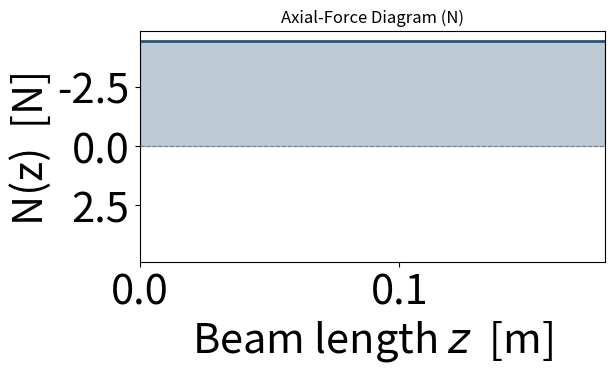
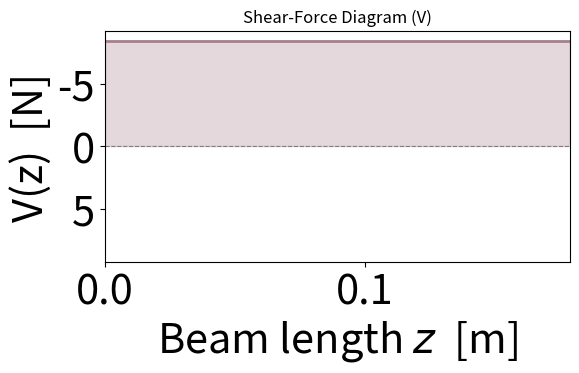
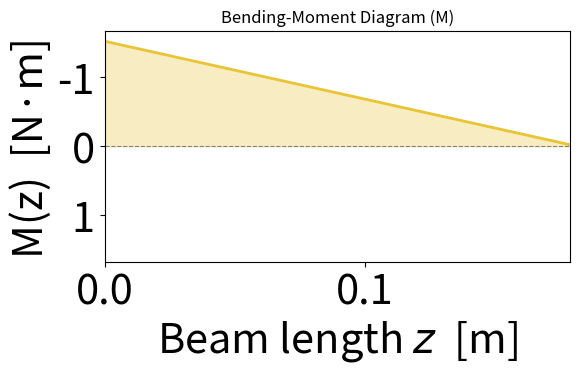
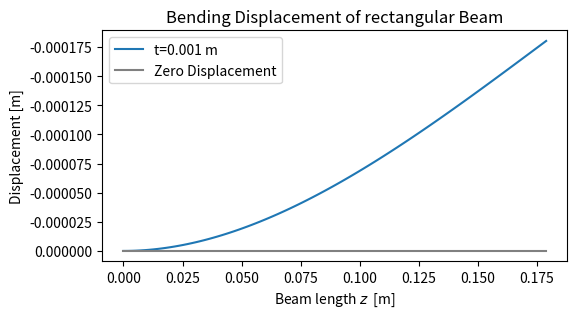
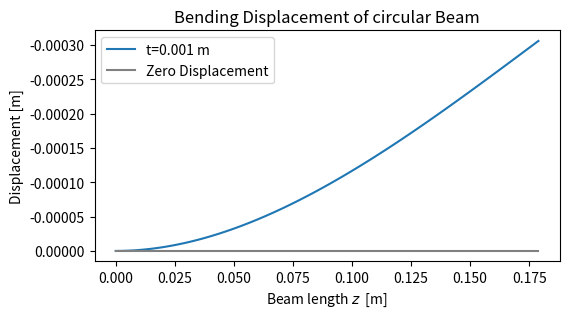

Write the Python code that produced these figures, in order.
import numpy as np
import matplotlib.pyplot as plt
# -------------------------------------------------------------
#   Material property sheet  ―  Carbon-Fibre / PEEK laminate
#   (continuous UD fibres, ~55 % Vf, room-temperature data)
#   Units: SI  (kg, m, N, Pa, J, °C)
# -------------------------------------------------------------
CF_PEEK = {
    # PHYSICAL
    "rho"           : 1550,           # density ρ  [kg/m³]

    # ELASTIC MODULI  (use the one that matches your lay-up)
    "E_long"        : 150 * 10**9,           # UD 0° modulus  [Pa]
    "E_quasi_iso"   : 75 *10**9,            # quasi-isotropic laminate  [Pa]
    "G_in_plane"    : 5.0 *10**9,           # shear modulus  ±45° laminate [Pa]
    "nu"            : 0.3,             # Poisson’s ratio  (average)

    # STRENGTH ALLOWABLES (already knocked-down, A-basis) – apply project SF!
    "sigma_t_allow" : 2.5 *10** 8,           # tensile allow (0°)  [Pa]
    "sigma_c_allow" : 2.0 *10** 8,           # compressive allow (0°) [Pa]
    "tau_allow"     : 9.0 *10** 7,           # in-plane shear allow  [Pa]
}

# 2024-T3 aluminium (sheet) – key room-temperature properties
Al2024_T3 = {
    "rho": 2780,              # kg/m^3
    "E": 73e9,                    # Pa  (Young’s modulus)
    "G": 27e9,                    # Pa  (shear modulus)
    "melting_range": (502, 638),  # °C  (solidus, liquidus)
    "Tg": None,                   # not applicable – fully crystalline
    "sigma_y": 345e6,             # Pa  (0.2 % yield strength)
    "sigma_UTS": 483e6            # Pa  (ultimate tensile strength)
}

# CFRP (carbon-fibre reinforced polymer) – key properties
CFRP = {
    "rho": 1560,              # kg/m^3
    "E_flex": 4.1e9,              # Pa  (Flexural modulus)
    "E_tens": 131e9,              # Pa  (Tensile modulus 0°)
    "E_comp": 128e9,              # Pa  (Compressive modulus 0°)
    "G": 128e9,                   # Pa  (shear modulus)
    "Tg": 194,                    # °C  (glass-transition temperature)
    "sigma_Comp": 1680e6,         # Pa  (ultimate compressive strength)
    "sigma_Tens": 1620e6          # Pa  (ultimate tensile strength)
}


def calc_nvm(L=0.17889, h=3.175, Tz=-4.429, Ty=-7.6716, Wr=1.6527888, PLOT=True):
    """
    Cantilever beam (drone arm) with three tip-loads:
        Tz : horizontal (rightwards positive) tip force  [N]
        Ty : vertical (downwards positive) tip force  [N]
        Wr : vertical downward weight due to motor, ESC and propellor   [N]

    Returns axial-force N(x), shear-force V(x), and bending-moment M(x)
    diagrams and shows them with Matplotlib.
    """
    # ---- fixed-end reactions ----
    Rz = Tz                 # horizontal reaction at root
    Ry = Ty - Wr            # vertical reaction  (↑ if +ve)
    Mr = (Ty - Wr) * L + h * Tz    # reaction moment   (counter-clockwise +)

    # discretise beam for plotting
    x  = np.linspace(0, L, 400)
    N  = Rz * np.ones_like(x)           # axial: constant
    V  = Ry * np.ones_like(x)           # shear: constant
    M  = Mr - Ry * x                    # bending: linear

    # quick print-out of reactions
    print("\n=== Reactions at x = 0 (root) ===")
    print(f"Rz = {Rz:7.3f}  N")
    print(f"Ry = {Ry:7.3f}  N")
    print(f"Mr = {Mr:7.3f}  N·m")
    print("===============================\n")

    if PLOT:
        colours = ["#26547C",  # YInMn Blue
                   "#A6808C",  # Mountbatten Pink
                   "#EAC435"]  # Saffron
        # ----- plots -----
        for (data, title, ylabel), col in zip(
            [(N, "Axial-Force Diagram (N)",     "N(z)  [N]"),
            (V, "Shear-Force Diagram (V)",     "V(z)  [N]"),
            (M, "Bending-Moment Diagram (M)", "M(z)  [N·m]")],
            colours):
            plt.figure(figsize=(6, 3))
            plt.plot(x, data, linewidth=2, color=col)          # main curve
            plt.axhline(0, color="gray", linestyle="--", linewidth=0.8)
            plt.fill_between(x, data, color=col, alpha=0.30)   # lighter tint
            plt.title(title)
            plt.xlim(0, L)
            plt.ylim(-np.max(np.abs(data))*1.1, np.max(np.abs(data))*1.1)
            plt.gca().invert_yaxis()
            plt.xlabel(r"Beam length $z$  [m]", fontsize=30)  # axis title
            plt.ylabel(ylabel, fontsize=30)
            plt.tick_params(axis='both', which='major', labelsize=30)  # tick numbers
            plt.grid(False)
    
    return N, V, M


def calc_mmoi_rec(b, h, t,):    
    """
    Cal
    c = h / 2culate the moment of inertia of a rectangular beam
    """
    I_rec = (b * h**3) / 12 - (b - 2*t) * (h - 2*t)**3 / 12
    A = b * h - (b - 2* t) * (h - 2* t)
    return I_rec, A


def calc_mmoi_circ(d0, t):
    """
    Cal
    c = d0 / 2culate the moment of inertia of a tube beam
    """
    I_circ = np.pi * (d0**4 - (d0 - 2*t)**4) / 64
    A = np.pi * (d0**2 - (d0 - 2*t)**2) / 4
    return I_circ, A


def calc_bending_displacement(P, I, L, E):
    """
    Calculate the bending stress in a beam
    """
    x = np.linspace(0, L, 100) # Discretize the beam length
    delta = P * L**3 / (3 * E * I) # Bending displacement formula
    delta_y = P * x**2 / (6 * E * I) * (3 * L - x) # Bending displacement formula
    slope = P * L**2 / (2 * E * I) # Slope of the beam

    return delta, delta_y, slope


def calc_buckling_load(E, I, L, n=0.25):
    """

    c is distance from the neutral axis to the most distant fibre where you want the stress (m)     Calculate the buckling load of a beam
    """
    return n *(np.pi**2 * E * I) / (L)**2


def calc_bending_stress(M, I, c):
    """
    Calculate the bending stress in a beam IN MPa
    """
    return M * c / I

def calc_normal_stress(N, A):
    """
    Calculate the normal stress in a beam
    """
    return N / A


def calc_mass(A, L, h, rho):
    """
    Calculate the mass of a beam
    """
    return A * L * rho + A * h * rho


if __name__ == "__main__":
    L = 0.17889 # Length of the beam in meters
    h = 0.005175  # Height of the beam in meters
    x = np.linspace(0, L, 100) # Discretize the beam length
    Tz = -4.429 # Horizontal force in Newtons
    Ty = -7.6716 # Vertical force in Newtons
    Wr = 0.7012188 # Motor + ESC + propellor weight in Newtons

    P = Wr + Ty # Total load on the beam in Newtons

    # Plot the NVM diagrams
    N, V, M = calc_nvm(L, h, Tz, Ty, Wr, PLOT=True)

    # Define the dimensions
    b = 0.01
    h = 0.01
    d0 = 0.01

    rect_dict = {}
    circ_dict = {} 
    # , 0.002, 0.004, 0.006
    # Test the moment of inertia calculation for different wall thicknesses
    for material in ["CFRP", "Al2024_T3", "CF_PEEK"]:
        E = CFRP["E_tens"] if material == "CFRP" else Al2024_T3["E"] if material == "Al2024_T3" else CF_PEEK["E_long"]
        rho = CFRP["rho"] if material == "CFRP" else Al2024_T3["rho"] if material == "Al2024_T3" else CF_PEEK["rho"]
        for beam in ["rect", "circ"]:
            for t in [0.001]:
                sub_dict = {}

                # Calculate moment of inertia and area
                if beam == "rect":
                    # Rectangular beam
                    I, A = calc_mmoi_rec(b, h, t)
                else:
                    # Circular beam
                    I, A = calc_mmoi_circ(d0, t)
                sub_dict["MMOI"] = I

                # Calculate buckling load of the beam
                sub_dict["Buckling"] = calc_buckling_load(E, I, L)

                # Calculate bending displacement and slope
                delta, delta_y, slope = calc_bending_displacement(P, I, L, E)
                sub_dict["Max Displacement"] = delta
                sub_dict["Slope"] = slope
                sub_dict["Displacement"] = delta_y

                # Calculate normal and bending stress
                norm_stress = calc_normal_stress(N, A)
                if beam == "rect":
                    comp_bend_stress = calc_bending_stress(M, I, h/2)
                    tens_bend_stress = calc_bending_stress(M, I, -h/2)
                else:
                    comp_bend_stress = calc_bending_stress(M, I, d0/2)
                    tens_bend_stress = calc_bending_stress(M, I, -d0/2)
                sub_dict["Max Stress State"] = np.max(tens_bend_stress + norm_stress)
                sub_dict["Min Stress State"] = np.min(comp_bend_stress + norm_stress)

                # Calculate mass of the beam
                sub_dict["Mass"] = calc_mass(A, L, h, rho)

                # Store the results in the dictionary
                if beam == "rect":
                    rect_dict[t] = sub_dict
                else:
                    circ_dict[t] = sub_dict
        
        # Print the results
        for beam in ["rect", "circ"]:
            for t, data in (rect_dict if beam == "rect" else circ_dict).items():
                print(f"{beam} beam with t={t:.3f} m:")
                print(f"  Material: {material}")
                print(f"  Moment of Inertia: {data['MMOI'] * 1e12:.3e} mm^4")
                print(f"  Buckling Load: {data['Buckling']:.3e} N")
                print(f"  Max Displacement: {np.max(data['Max Displacement']) * 1e3:.3e} mm")
                print(f"  Slope: {data['Slope']:.3e} rad")
                print(f"  Max Stress State: {np.max(data['Max Stress State']) * 1e-6:.3f} MPa")
                print(f"  Min Stress State: {np.min(data['Min Stress State']) * 1e-6:.3f} MPa")
                print(f"  Mass: {data['Mass'] * 1e3:.3f} gg")
                print("==========================")
    
    for beam in ["rectangular", "circular"]:
        plt.figure(figsize=(6,3))
        for t, data in (rect_dict if beam == "rectangular" else circ_dict).items():
            plt.plot(x, data["Displacement"], label=f"t={t:.3f} m")
        plt.plot(x, np.zeros(100), color="gray", label="Zero Displacement")
        plt.title(f"Bending Displacement of {beam} Beam")
        plt.xlabel(r"Beam length $z$  [m]")
        plt.ylabel("Displacement [m]")
        plt.gca().invert_yaxis()
        plt.legend()
        plt.grid(False)
        plt.show()
        
    # plt.figure(figsize=(6,3))
    # for t, data in rect_dict.items():
    #     plt.plot(x, data["Displacement"], label=f"t={t:.3f} m")
    # plt.plot(x, np.zeros(100), color="gray", label="Zero Displacement")
    # # plt.title("Bending Displacement of Rectangular Beam")
    # # plt.xlabel("Beam length x  [m]", fontsize=18)  # axis title
    # #         plt.ylabel(ylabel, fontsize=18)
    # #         plt.tick_params(axis='both', which='major', labelsize=16)  # tick numbers
    # plt.xlabel(r"Beam length $z$  [m]", fontsize=30)  # axis title
    # plt.ylabel("Displacement [m]", fontsize=30)
    # plt.tick_params(axis='both', which='major', labelsize=25)  # tick numbers
    # plt.ylabel("Displacement [m]")
    # plt.gca().invert_yaxis()
    # plt.legend(fontsize=27)
    # plt.grid(False)
    # plt.show()

    # plt.figure(figsize=(6,3))
    # for t, data in circ_dict.items():
    #     plt.plot(x, data["Displacement"], label=f"t={t:.3f} m")
    # plt.plot(x, np.zeros(100), color="gray", label="Zero Displacement")
    # # plt.title("Bending Displacement of Circular Beam")
    # plt.xlabel(r"Beam length $z$  [m]", fontsize=30)  # axis title
    # plt.ylabel("Displacement [m]", fontsize=30)
    # plt.tick_params(axis='both', which='major', labelsize=25)  # tick numbers
    # plt.ylabel("Displacement [m]")
    # plt.gca().invert_yaxis()
    # plt.legend(fontsize=27)
    # plt.grid(False)
    # plt.show()
